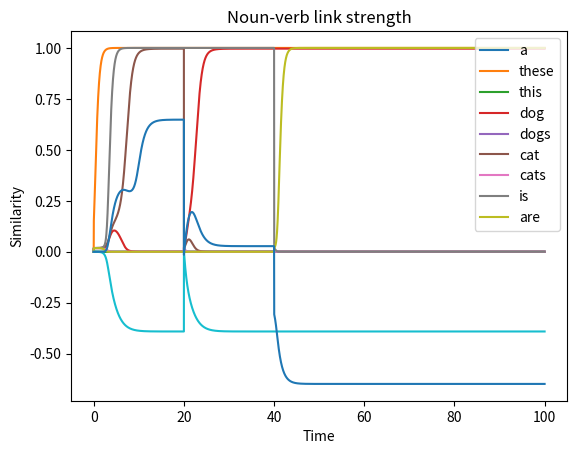

Reproduce this figure in Python.
# -*- coding: utf-8 -*-
"""
Created on Fri Mar  3 08:30:12 2017

@author: garrettsmith

General equations:
    da/dt = -a + f(Wa + I)
    I = link_strength * features_to_match

features_to_match is the vector of features from the treelet at the other end
of the link. Thus, feature passing is implemented as a term in the net
input to the unit, along with the recurrent dynamics (recurrent matrix W,
within-treelet activations a) 

Major issue: doesn't reliably form parses. Especially the verb often gets 
stuck in terminal attractor early on and can't rescue itself. Treelets aren't
communicating very well. Or rather, they communicate too fast. For now, I'll
try to dekludgify the info passing via links, but if that doesn't work, I'll
have to try something else.

Next Steps:
    1.Currently, the treelets have different structures: need to make sure
       all have lex, licensor, dependent, & morph feature banks.
    2. Expand vocab
    3. General link competition
    4. Extend noun treelet with PP modifier (and create PP class)
    
Considerations:
    1. How is it handling less than optimal inputs? What states does it end
       up in?
    2. Relatedly, can I define a harmony/energy function for the whole system?
    3. What initial conditions, time constants, etc., make functional parsing
       possible?

Possible changes:
    1. Switch to sigmoid activation fn. (would necessitate rethinking 
       representation codings and recurrent weight matrices)
    2. Only do similarity calculations on relevant dimensions in a non-kludgy
       way...
"""

import numpy as np
import matplotlib.pyplot as plt


##### Defining utility functions #####
#def sig(x):
#    return 1 / (1 + np.exp(-x))

def scalar_proj(vec, pattern_mat):
    return (vec @ pattern_mat) / np.linalg.norm(pattern_mat, axis = 0)

def shepard_similarity(vec, pattern_mat):
    """Calculate the similarity s(x, y) = exp(-|x - y|**2) (Shepard, 1987)"""
    return np.exp(-np.linalg.norm(pattern_mat - vec, axis = 1)**2,)

def cosine_similarity(vec, pattern_mat):
    """Calculate cosine similarity between a vector and each column in a 
    matrix. Thus, each pattern should be stored as column vectors in the
    matrix."""
    dot_prod = vec @ pattern_mat
    denom = np.linalg.norm(vec) * np.linalg.norm(pattern_mat, axis = 0)
    return dot_prod / denom

def plot_trajectories(tvec, similarity, labels=None):
    """Plots similarity trajectories."""
    for i in range(similarity.shape[1]):
        if labels is not None:
            plt.plot(tvec, similarity[:, i], label = '{}'.format(labels[i]))
        else:
            plt.plot(tvec, similarity[:, i])
    plt.xlabel('Time')
    plt.ylabel('Similarity')
    plt.legend()
    plt.title('Similarity')
    plt.show()

#class Treelet(object):
#    def __init__(self, nlex, ndependents, nlicensors, nmorph):
#        self.nlex = nlex
#        self.ndependents = ndependents
#        self.nlicensors = nlicensors
#        self.nmorph = nmorph
#        self.state = np.zeros(nlex + ndependents + nlicensors + nmorph)
#        self.nfeatures = len(self.state)
#        self.idx_lex = np.arange(0, nlex)
#        self.idx_dependent = np.arange(nlex, nlex + ndependents)
#        self.idx_licensor = np.arange(nlex + ndependents, nlex + ndependents + nmorph)
#        self.idx_morph = np.arange(nlex + ndependents + nmorph, len(self.state))
#        
#        self.W_rec = np.zeros((self.nfeatures, self.nfeatures))
#        
#    def set_state(self, vals):
#        assert vals.shape == self.state.shape
#        self.state = vals
#        return self.state
#    
#    def set_recurrent_weights(self):
#        """Set recurrent weights with inhibitory connections within banks of
#        units. Does not yet set weights between feature banks!"""
#        #assert W.shape == self.W_rec.shape
#        #self.W_rec = W
#        #return self.W_rec
#        W = np.zeros(self.W_rec.shape)
#        W[np.ix_(self.idx_lex, self.idx_lex)] = -np.ones((self.nlex, self.nlex))
#        W[np.ix_(self.idx_dependent, self.idx_dependent)] = -np.ones((self.ndependents, self.ndependents))
#        W[np.ix_(self.idx_licensor, self.idx_licensor)] = -np.ones((self.nlicensors, self.nlicensors))
#        W[np.ix_(self.idx_morph, self.idx_morph)] = -np.ones((self.nmorph, self.nmorph))
#        np.fill_diagonal(W, 1)
#        self.W_rec = W
#        return self.W_rec
#        
#    def random_initial_state(self, noise_mag):
#        noisy_init = np.random.uniform(-noise_mag, noise_mag, self.state.shape)
#        self.set_state(noisy_init)

##### Setting up treelets #####
# Determiner treelet
# Dimensions: [+a, +these, dog, cat +sg, +pl]
det_patterns = np.array([[1, -1, -1, 0, 0, 1, -1], # a
                         [-1, 1, -1, 0, 0, -1, 1], # these
                         [-1, -1, 1, 0, 0, 1, -1]]).T # this

# Setting weights by hand:
#W_det = np.array([[1, -1, 0, 0, 1, -1],
#                  [-1, 1, 0, 0, 0, 0],
#                  [0, 0, 1, -1, 0, 0],
#                  [0, 0, -1, 1, 0, 0],
#                  [1, 0, 0, 0, 1, -1],
#                  [-1, 0, 0, 0, -1, 1]])
W_det = np.sign(det_patterns @ det_patterns.T)
# Hebbian/covariance matrix for weights
#W_det = (det_patterns @ det_patterns.T) / det_patterns.shape[1]
# Adding noise should eliminate spurious attractors: HKP 91,
# Crisanti & Sompolinsky 1987
#W_det += np.random.uniform(-0.01, 0.01, W_det.shape)
#np.fill_diagonal(W_det, 0)

#det_init = np.array([1, -1, 0, 0]) # activating phonology for 'a'
det_init = np.array([-1, 1, -1, 0, 0, 0, 0]) # activating phonology for 'some'

# Noun treelet
# Dimensions: [+dog, +cat, +a, +some, +sg, +pl]
noun_patterns = np.array([[1, -1, 0, 0, 1, -1], # dog
                          [1, -1, -1, 0, -1, 1], # dogs
                          [-1, 1, 0, 0, 1, -1], # cat
                          [-1, 1, -1, 0, -1, 1]]).T # cats

# Setting weights by hand:
W_noun = np.array([[1, -1, 0, 0, 0, 0],
                   [-1, 1, 0, 0, 0, 0],
                   [0, 0, 1, -1, 1, -1],
                   [0, 0, -1, 1, 0, 0],
                   [0, 0, 1, 0, 1, -1],
                   [0, 0, -1, 0, -1, 1]])
#W_noun = (noun_patterns @ noun_patterns.T) / noun_patterns.shape[1]
#W_noun += np.random.uniform(-0.01, 0.01, W_noun.shape)
#np.fill_diagonal(W_noun, 0)
noun_init = np.random.uniform(-0.001, 0.001, noun_patterns[:,0].shape)

# Verb treelet: is, are, dog, cat, sg, pl
verb_patterns = np.array([[1, -1, 0, 0, 1, -1], # is
                          [-1, 1, 0, 0, -1, 1]]).T # are
W_verb = np.array([[1, -1, 0, 0, 1, -1],
                   [-1, 1, 0, 0, -1, 1],
                   [0, 0, 1, -1, 0, 0],
                   [0, 0, -1, 1, 0, 0],
                   [1, -1, 0, 0, 1, -1],
                   [-1, 1, 0, 0, -1, 1]])
verb_init = np.random.uniform(-0.001, 0.001, verb_patterns[:,0].shape)


##### Running the whole system #####
tstep = 0.01
tvec = np.arange(0.0, 100.0, tstep)
det_hist = np.zeros((len(det_init), len(tvec)))
noun_hist = np.zeros((len(noun_init), len(tvec)))
verb_hist = np.zeros((len(verb_init), len(tvec)))
det_hist[:,0] = det_init
noun_hist[:, 0] = noun_init
verb_hist[:, 0] = verb_init

det_sim = np.zeros((len(tvec), det_patterns.shape[1]))
noun_sim = np.zeros((len(tvec), noun_patterns.shape[1]))
verb_sim = np.zeros((len(tvec), verb_patterns.shape[1]))

link_dn = np.zeros(len(tvec))
link_nv = np.zeros(len(tvec))

idx_lex = [0, 1]
idx_dep = [4, 5]
idx_lic = [2, 3]
idx_morph = [-2, -1]
idx_lexmorph = [0, 1, -2, -1]

for t in range(1, len(tvec)):    
    # Still kludge-y

    # Determiner treelet:
    input_from_n = np.zeros(det_init.shape)
    input_from_n[3:] = np.append(noun_hist[idx_dep, t-1], noun_hist[idx_morph, t-1])
    
    # Link strength between determiner and noun
    link_dn[t] = (det_hist[:, t-1] @ input_from_n) / len(det_hist[:, t-1])

    # Determiner dynamics:
    det_hist[:, t] = det_hist[:, t-1] + tstep * (-det_hist[:, t-1]
        + np.tanh(W_det @ det_hist[:, t-1] + link_dn[t] * input_from_n))


    # Calculating the similarity:
#    det_sim[t,:] = cosine_similarity(det_hist[:, t], det_patterns)
    det_sim[t,:] = shepard_similarity(det_hist[idx_lexmorph, t] ,det_patterns[idx_lexmorph,].T)

    # Noun treelet
    input_from_det = np.zeros(noun_init.shape)
    input_from_det[2:] = np.append(det_hist[idx_lic, t-1], det_hist[idx_morph, t-1])
    input_from_verb = np.zeros(noun_init.shape)
    input_from_verb[idx_lex] = verb_hist[idx_dep, t-1]
    input_from_verb[idx_morph] = verb_hist[idx_morph, t-1]
    noun_hist[:, t] = noun_hist[:, t-1] + tstep * (-noun_hist[:, t-1] 
        + np.tanh(W_noun @ noun_hist[:, t-1] + link_dn[t] * input_from_det
                  + link_nv[t] * input_from_verb))
#    noun_sim[t,:] = cosine_similarity(noun_hist[:, t], noun_patterns)
    noun_sim[t,:] = shepard_similarity(noun_hist[idx_lexmorph,t], noun_patterns[idx_lexmorph,].T)
    
    # Verb treelet
    input_to_verb = np.zeros(verb_init.shape)
    input_to_verb[2:] = np.append(noun_hist[idx_lex, t-1], noun_hist[idx_morph, t-1])
    link_nv[t] = (verb_hist[:, t-1] @ input_to_verb) / len(verb_hist[:, t-1])
    verb_hist[:, t] = verb_hist[:, t-1] + tstep * (-verb_hist[:, t-1] 
        + np.tanh(W_verb @ verb_hist[:, t-1] + link_nv[t] * input_to_verb))
#    verb_sim[t,:] = cosine_similarity(verb_hist[:, t], verb_patterns)
    verb_sim[t,:] = shepard_similarity(verb_hist[idx_lexmorph, t], verb_patterns[idx_lexmorph,].T)
    
    # Introduce the noun at t = 250
    if tvec[t] == 20:
        noun_hist[:,t] += np.array([1, -1, 0, 0, -1, 1]) # phonology for 'dogs'
#        noun_hist[:,t] += np.array([1, -1, 0, 0, 1, -1]) # phonology for 'dog'

    # Introduce verb at t = 500
    if tvec[t] == 40:
        verb_hist[:,t] += np.array([-1, 1, 0, 0, -1, 1]) # phonology for 'are'
#        verb_hist[:,t] += np.array([1, -1, 0, 0, 1, -1]) # phonology for 'is'


##### Plotting #####
#det_dims = ['a', 'these', 'dog', 'cat', 'sg', 'pl']
#for d in range(len(det_dims)):
#    plt.plot(det_hist[d,:].T, label = det_dims[d])
#plt.legend()
#plt.show()
#
#noun_dims = ['dog', 'cat', 'a', 'these', 'sg', 'pl']
#for d in range(len(noun_dims)):
#    plt.plot(noun_hist[d,:].T, label = noun_dims[d])
#plt.legend()
#plt.show()
#
#verb_dims = ['is', 'are', 'dog', 'cat', 'sg', 'pl']
#for d in range(len(verb_dims)):
#    plt.plot(verb_hist[d,:].T, label = verb_dims[d])
#plt.legend()
#plt.show()

det_labels = ['a', 'these', 'this']
plot_trajectories(tvec, det_sim, det_labels)

noun_labels = ['dog', 'dogs', 'cat', 'cats']
plot_trajectories(tvec, noun_sim, noun_labels)

verb_labels = ['is', 'are']
plot_trajectories(tvec, verb_sim, verb_labels)

plt.plot(tvec, link_dn)
plt.title('Determiner-noun link strength')
plt.show()

plt.plot(tvec, link_nv)
plt.title('Noun-verb link strength')
plt.show()

#ls = ['a', 'these', 'dog', 'cat', 'sg', 'pl']
#for l in range(len(ls)):
#    plt.plot(det_hist[l,:].T, label = ls[l])
#plt.legend()
#plt.show()